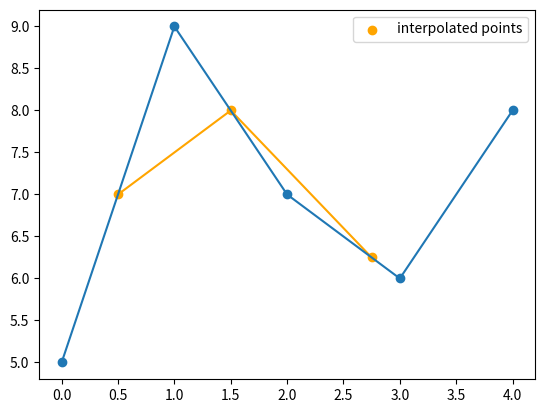

Write the Python code that produced this figure.
#------------------------------------------------------------------------------

import numpy as np
import matplotlib.pyplot as plt

def linear_spline(x, y, xp, axis=None):
    """ a linear interpolating polynomial between given points,
    currently along one dimension """
    x = np.asarray(x)
    y = np.asarray(y)
    xp = np.asarray(xp)
    n = len(xp)
    yp = np.zeros((n,))
    if len(x) != len(y):
        raise ValueError("x and y should be of same length")
    m = np.ndarray((n,))
    for i in range(n):
        m[i] = (y[i+1] - y[i])/(x[i+1] - x[i])
        if x[i]<=xp[i]<=x[i+1]:
            yp[i] = y[i] + m[i]*(xp[i] - x[i])
        elif xp[i]<x[i]:
            raise ValueError("out of bounds")
        else:
            continue
    plt.scatter(xp,yp, color="orange", label="interpolated points")
    plt.plot(xp,yp,color="orange")
    plt.plot(x,y)
    plt.scatter(x,y)
    plt.legend()
    plt.show()
    return (yp)

"""example1 : the lesser number of points you take to interpolate, the lesser acuurate your result is"""

print(linear_spline([0,1,2,3,4], [5,9,7,6,8], [0.5,1.5,2.75]))
